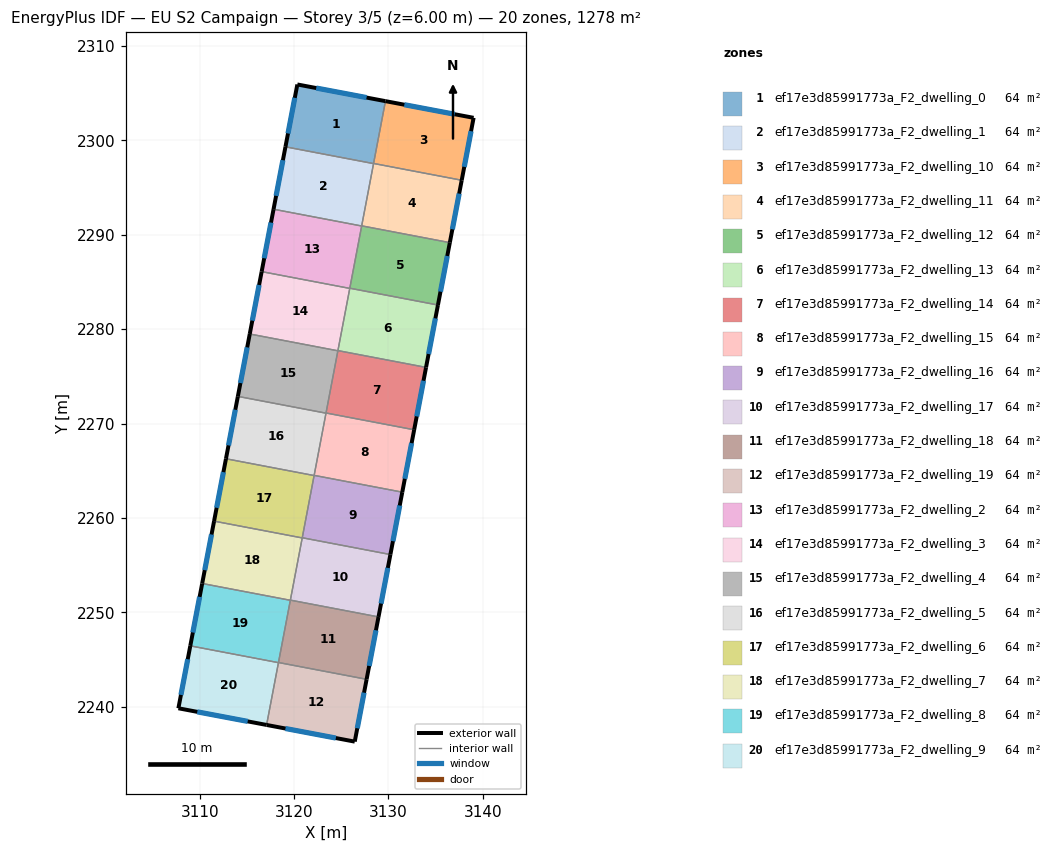
=== STOREY PLAN SPEC (per zone: floor XY polygon, exterior-wall plan segments, windows/doors) ===
zone 1: ef17e3d85991773a_F2_dwelling_0  (63.9 m²)
  floor: (3129.68, 2304.15) (3128.42, 2297.53) (3119.09, 2299.31) (3120.35, 2305.92)
  exterior wall: (3120.35, 2305.92) – (3119.09, 2299.31)  [6.7 m]
    window: (3120.08, 2304.50) – (3119.36, 2300.73)  [6.6 m²]
  exterior wall: (3129.68, 2304.15) – (3120.35, 2305.92)  [9.5 m]
    window: (3127.68, 2304.53) – (3122.35, 2305.54)  [9.3 m²]
  interior walls: 3
zone 2: ef17e3d85991773a_F2_dwelling_1  (63.9 m²)
  floor: (3128.42, 2297.53) (3127.16, 2290.92) (3117.83, 2292.70) (3119.09, 2299.31)
  exterior wall: (3119.09, 2299.31) – (3117.83, 2292.70)  [6.7 m]
    window: (3118.82, 2297.90) – (3118.10, 2294.12)  [6.6 m²]
  interior walls: 4
zone 3: ef17e3d85991773a_F2_dwelling_10  (63.9 m²)
  floor: (3139.02, 2302.38) (3137.76, 2295.77) (3128.42, 2297.55) (3129.68, 2304.15)
  exterior wall: (3139.02, 2302.38) – (3129.68, 2304.15)  [9.5 m]
    window: (3137.02, 2302.76) – (3131.68, 2303.77)  [9.3 m²]
  exterior wall: (3137.76, 2295.77) – (3139.02, 2302.38)  [6.7 m]
    window: (3138.03, 2297.19) – (3138.75, 2300.97)  [6.6 m²]
  interior walls: 2
zone 4: ef17e3d85991773a_F2_dwelling_11  (63.9 m²)
  floor: (3137.76, 2295.77) (3136.50, 2289.16) (3127.16, 2290.94) (3128.42, 2297.55)
  exterior wall: (3136.50, 2289.16) – (3137.76, 2295.77)  [6.7 m]
    window: (3136.77, 2290.58) – (3137.49, 2294.35)  [6.6 m²]
  interior walls: 4
zone 5: ef17e3d85991773a_F2_dwelling_12  (63.9 m²)
  floor: (3136.50, 2289.16) (3135.24, 2282.55) (3125.91, 2284.33) (3127.16, 2290.94)
  exterior wall: (3135.24, 2282.55) – (3136.50, 2289.16)  [6.7 m]
    window: (3135.51, 2283.97) – (3136.23, 2287.75)  [6.6 m²]
  interior walls: 4
zone 6: ef17e3d85991773a_F2_dwelling_13  (63.9 m²)
  floor: (3135.24, 2282.55) (3133.98, 2275.95) (3124.65, 2277.73) (3125.91, 2284.33)
  exterior wall: (3133.98, 2275.95) – (3135.24, 2282.55)  [6.7 m]
    window: (3134.25, 2277.36) – (3134.97, 2281.14)  [6.6 m²]
  interior walls: 4
zone 7: ef17e3d85991773a_F2_dwelling_14  (63.9 m²)
  floor: (3133.98, 2275.95) (3132.72, 2269.34) (3123.39, 2271.12) (3124.65, 2277.73)
  exterior wall: (3132.72, 2269.34) – (3133.98, 2275.95)  [6.7 m]
    window: (3132.99, 2270.76) – (3133.71, 2274.53)  [6.6 m²]
  interior walls: 4
zone 8: ef17e3d85991773a_F2_dwelling_15  (63.9 m²)
  floor: (3132.72, 2269.34) (3131.46, 2262.73) (3122.13, 2264.51) (3123.39, 2271.12)
  exterior wall: (3131.46, 2262.73) – (3132.72, 2269.34)  [6.7 m]
    window: (3131.73, 2264.15) – (3132.45, 2267.93)  [6.6 m²]
  interior walls: 4
zone 9: ef17e3d85991773a_F2_dwelling_16  (63.9 m²)
  floor: (3131.46, 2262.73) (3130.21, 2256.13) (3120.87, 2257.91) (3122.13, 2264.51)
  exterior wall: (3130.21, 2256.13) – (3131.46, 2262.73)  [6.7 m]
    window: (3130.47, 2257.54) – (3131.19, 2261.32)  [6.6 m²]
  interior walls: 4
zone 10: ef17e3d85991773a_F2_dwelling_17  (63.9 m²)
  floor: (3130.21, 2256.13) (3128.95, 2249.52) (3119.61, 2251.30) (3120.87, 2257.91)
  exterior wall: (3128.95, 2249.52) – (3130.21, 2256.13)  [6.7 m]
    window: (3129.22, 2250.94) – (3129.94, 2254.71)  [6.6 m²]
  interior walls: 4
zone 11: ef17e3d85991773a_F2_dwelling_18  (63.9 m²)
  floor: (3128.95, 2249.52) (3127.69, 2242.91) (3118.35, 2244.69) (3119.61, 2251.30)
  exterior wall: (3127.69, 2242.91) – (3128.95, 2249.52)  [6.7 m]
    window: (3127.96, 2244.33) – (3128.68, 2248.10)  [6.6 m²]
  interior walls: 4
zone 12: ef17e3d85991773a_F2_dwelling_19  (63.9 m²)
  floor: (3127.69, 2242.91) (3126.43, 2236.31) (3117.09, 2238.08) (3118.35, 2244.69)
  exterior wall: (3126.43, 2236.31) – (3127.69, 2242.91)  [6.7 m]
    window: (3126.70, 2237.73) – (3127.42, 2241.50)  [6.6 m²]
  exterior wall: (3117.09, 2238.08) – (3126.43, 2236.31)  [9.5 m]
    window: (3119.09, 2237.70) – (3124.43, 2236.69)  [9.3 m²]
  interior walls: 3
zone 13: ef17e3d85991773a_F2_dwelling_2  (63.9 m²)
  floor: (3127.16, 2290.92) (3125.90, 2284.32) (3116.57, 2286.09) (3117.83, 2292.70)
  exterior wall: (3117.83, 2292.70) – (3116.57, 2286.09)  [6.7 m]
    window: (3117.56, 2291.29) – (3116.84, 2287.51)  [6.6 m²]
  interior walls: 4
zone 14: ef17e3d85991773a_F2_dwelling_3  (63.9 m²)
  floor: (3125.90, 2284.32) (3124.64, 2277.71) (3115.31, 2279.49) (3116.57, 2286.09)
  exterior wall: (3116.57, 2286.09) – (3115.31, 2279.49)  [6.7 m]
    window: (3116.30, 2284.68) – (3115.58, 2280.90)  [6.6 m²]
  interior walls: 4
zone 15: ef17e3d85991773a_F2_dwelling_4  (63.9 m²)
  floor: (3124.64, 2277.71) (3123.38, 2271.10) (3114.05, 2272.88) (3115.31, 2279.49)
  exterior wall: (3115.31, 2279.49) – (3114.05, 2272.88)  [6.7 m]
    window: (3115.04, 2278.07) – (3114.32, 2274.29)  [6.6 m²]
  interior walls: 4
zone 16: ef17e3d85991773a_F2_dwelling_5  (63.9 m²)
  floor: (3123.38, 2271.10) (3122.12, 2264.49) (3112.79, 2266.27) (3114.05, 2272.88)
  exterior wall: (3114.05, 2272.88) – (3112.79, 2266.27)  [6.7 m]
    window: (3113.78, 2271.46) – (3113.06, 2267.69)  [6.6 m²]
  interior walls: 4
zone 17: ef17e3d85991773a_F2_dwelling_6  (63.9 m²)
  floor: (3122.12, 2264.49) (3120.87, 2257.89) (3111.53, 2259.67) (3112.79, 2266.27)
  exterior wall: (3112.79, 2266.27) – (3111.53, 2259.67)  [6.7 m]
    window: (3112.52, 2264.86) – (3111.80, 2261.08)  [6.6 m²]
  interior walls: 4
zone 18: ef17e3d85991773a_F2_dwelling_7  (63.9 m²)
  floor: (3120.87, 2257.89) (3119.61, 2251.28) (3110.27, 2253.06) (3111.53, 2259.67)
  exterior wall: (3111.53, 2259.67) – (3110.27, 2253.06)  [6.7 m]
    window: (3111.26, 2258.25) – (3110.54, 2254.47)  [6.6 m²]
  interior walls: 4
zone 19: ef17e3d85991773a_F2_dwelling_8  (63.9 m²)
  floor: (3119.61, 2251.28) (3118.35, 2244.68) (3109.01, 2246.46) (3110.27, 2253.06)
  exterior wall: (3110.27, 2253.06) – (3109.01, 2246.46)  [6.7 m]
    window: (3110.00, 2251.65) – (3109.28, 2247.87)  [6.6 m²]
  interior walls: 4
zone 20: ef17e3d85991773a_F2_dwelling_9  (63.9 m²)
  floor: (3118.35, 2244.68) (3117.09, 2238.08) (3107.75, 2239.84) (3109.01, 2246.46)
  exterior wall: (3107.75, 2239.84) – (3117.09, 2238.08)  [9.5 m]
    window: (3109.75, 2239.47) – (3115.09, 2238.46)  [9.3 m²]
  exterior wall: (3109.01, 2246.46) – (3107.75, 2239.84)  [6.7 m]
    window: (3108.74, 2245.04) – (3108.02, 2241.26)  [6.6 m²]
  interior walls: 2

=== DERIVED (storey summary) ===
Building: EU S2 Campaign
Storey: 3 of 5  (floor level z = 6.00 m)
Storey gross floor area: 1278.3 m²
Zones on this storey: 20
  - ef17e3d85991773a_F2_dwelling_0: floor 63.9 m²; exterior wall 16.2 m (48.7 m²); 2 window(s) 15.9 m²; WWR 32.7%
  - ef17e3d85991773a_F2_dwelling_1: floor 63.9 m²; exterior wall 6.7 m (20.2 m²); 1 window(s) 6.6 m²; WWR 32.7%
  - ef17e3d85991773a_F2_dwelling_10: floor 63.9 m²; exterior wall 16.2 m (48.7 m²); 2 window(s) 15.9 m²; WWR 32.7%
  - ef17e3d85991773a_F2_dwelling_11: floor 63.9 m²; exterior wall 6.7 m (20.2 m²); 1 window(s) 6.6 m²; WWR 32.7%
  - ef17e3d85991773a_F2_dwelling_12: floor 63.9 m²; exterior wall 6.7 m (20.2 m²); 1 window(s) 6.6 m²; WWR 32.7%
  - ef17e3d85991773a_F2_dwelling_13: floor 63.9 m²; exterior wall 6.7 m (20.2 m²); 1 window(s) 6.6 m²; WWR 32.7%
  - ef17e3d85991773a_F2_dwelling_14: floor 63.9 m²; exterior wall 6.7 m (20.2 m²); 1 window(s) 6.6 m²; WWR 32.7%
  - ef17e3d85991773a_F2_dwelling_15: floor 63.9 m²; exterior wall 6.7 m (20.2 m²); 1 window(s) 6.6 m²; WWR 32.7%
  - ef17e3d85991773a_F2_dwelling_16: floor 63.9 m²; exterior wall 6.7 m (20.2 m²); 1 window(s) 6.6 m²; WWR 32.7%
  - ef17e3d85991773a_F2_dwelling_17: floor 63.9 m²; exterior wall 6.7 m (20.2 m²); 1 window(s) 6.6 m²; WWR 32.7%
  - ef17e3d85991773a_F2_dwelling_18: floor 63.9 m²; exterior wall 6.7 m (20.2 m²); 1 window(s) 6.6 m²; WWR 32.7%
  - ef17e3d85991773a_F2_dwelling_19: floor 63.9 m²; exterior wall 16.2 m (48.7 m²); 2 window(s) 15.9 m²; WWR 32.7%
  - ef17e3d85991773a_F2_dwelling_2: floor 63.9 m²; exterior wall 6.7 m (20.2 m²); 1 window(s) 6.6 m²; WWR 32.7%
  - ef17e3d85991773a_F2_dwelling_3: floor 63.9 m²; exterior wall 6.7 m (20.2 m²); 1 window(s) 6.6 m²; WWR 32.7%
  - ef17e3d85991773a_F2_dwelling_4: floor 63.9 m²; exterior wall 6.7 m (20.2 m²); 1 window(s) 6.6 m²; WWR 32.7%
  - ef17e3d85991773a_F2_dwelling_5: floor 63.9 m²; exterior wall 6.7 m (20.2 m²); 1 window(s) 6.6 m²; WWR 32.7%
  - ef17e3d85991773a_F2_dwelling_6: floor 63.9 m²; exterior wall 6.7 m (20.2 m²); 1 window(s) 6.6 m²; WWR 32.7%
  - ef17e3d85991773a_F2_dwelling_7: floor 63.9 m²; exterior wall 6.7 m (20.2 m²); 1 window(s) 6.6 m²; WWR 32.7%
  - ef17e3d85991773a_F2_dwelling_8: floor 63.9 m²; exterior wall 6.7 m (20.2 m²); 1 window(s) 6.6 m²; WWR 32.7%
  - ef17e3d85991773a_F2_dwelling_9: floor 63.9 m²; exterior wall 16.2 m (48.7 m²); 2 window(s) 15.9 m²; WWR 32.7%
Zone adjacency (shared interzone walls):
  - ef17e3d85991773a_F2_dwelling_0 ↔ ef17e3d85991773a_F2_dwelling_1
  - ef17e3d85991773a_F2_dwelling_0 ↔ ef17e3d85991773a_F2_dwelling_10
  - ef17e3d85991773a_F2_dwelling_0 ↔ ef17e3d85991773a_F2_dwelling_11
  - ef17e3d85991773a_F2_dwelling_1 ↔ ef17e3d85991773a_F2_dwelling_11
  - ef17e3d85991773a_F2_dwelling_1 ↔ ef17e3d85991773a_F2_dwelling_12
  - ef17e3d85991773a_F2_dwelling_1 ↔ ef17e3d85991773a_F2_dwelling_2
  - ef17e3d85991773a_F2_dwelling_10 ↔ ef17e3d85991773a_F2_dwelling_11
  - ef17e3d85991773a_F2_dwelling_11 ↔ ef17e3d85991773a_F2_dwelling_12
  - ef17e3d85991773a_F2_dwelling_12 ↔ ef17e3d85991773a_F2_dwelling_13
  - ef17e3d85991773a_F2_dwelling_12 ↔ ef17e3d85991773a_F2_dwelling_2
  - ef17e3d85991773a_F2_dwelling_13 ↔ ef17e3d85991773a_F2_dwelling_14
  - ef17e3d85991773a_F2_dwelling_13 ↔ ef17e3d85991773a_F2_dwelling_2
  - ef17e3d85991773a_F2_dwelling_13 ↔ ef17e3d85991773a_F2_dwelling_3
  - ef17e3d85991773a_F2_dwelling_14 ↔ ef17e3d85991773a_F2_dwelling_15
  - ef17e3d85991773a_F2_dwelling_14 ↔ ef17e3d85991773a_F2_dwelling_3
  - ef17e3d85991773a_F2_dwelling_14 ↔ ef17e3d85991773a_F2_dwelling_4
  - ef17e3d85991773a_F2_dwelling_15 ↔ ef17e3d85991773a_F2_dwelling_16
  - ef17e3d85991773a_F2_dwelling_15 ↔ ef17e3d85991773a_F2_dwelling_4
  - ef17e3d85991773a_F2_dwelling_15 ↔ ef17e3d85991773a_F2_dwelling_5
  - ef17e3d85991773a_F2_dwelling_16 ↔ ef17e3d85991773a_F2_dwelling_17
  - ef17e3d85991773a_F2_dwelling_16 ↔ ef17e3d85991773a_F2_dwelling_5
  - ef17e3d85991773a_F2_dwelling_16 ↔ ef17e3d85991773a_F2_dwelling_6
  - ef17e3d85991773a_F2_dwelling_17 ↔ ef17e3d85991773a_F2_dwelling_18
  - ef17e3d85991773a_F2_dwelling_17 ↔ ef17e3d85991773a_F2_dwelling_6
  - ef17e3d85991773a_F2_dwelling_17 ↔ ef17e3d85991773a_F2_dwelling_7
  - ef17e3d85991773a_F2_dwelling_18 ↔ ef17e3d85991773a_F2_dwelling_19
  - ef17e3d85991773a_F2_dwelling_18 ↔ ef17e3d85991773a_F2_dwelling_7
  - ef17e3d85991773a_F2_dwelling_18 ↔ ef17e3d85991773a_F2_dwelling_8
  - ef17e3d85991773a_F2_dwelling_19 ↔ ef17e3d85991773a_F2_dwelling_8
  - ef17e3d85991773a_F2_dwelling_19 ↔ ef17e3d85991773a_F2_dwelling_9
  - ef17e3d85991773a_F2_dwelling_2 ↔ ef17e3d85991773a_F2_dwelling_3
  - ef17e3d85991773a_F2_dwelling_3 ↔ ef17e3d85991773a_F2_dwelling_4
  - ef17e3d85991773a_F2_dwelling_4 ↔ ef17e3d85991773a_F2_dwelling_5
  - ef17e3d85991773a_F2_dwelling_5 ↔ ef17e3d85991773a_F2_dwelling_6
  - ef17e3d85991773a_F2_dwelling_6 ↔ ef17e3d85991773a_F2_dwelling_7
  - ef17e3d85991773a_F2_dwelling_7 ↔ ef17e3d85991773a_F2_dwelling_8
  - ef17e3d85991773a_F2_dwelling_8 ↔ ef17e3d85991773a_F2_dwelling_9